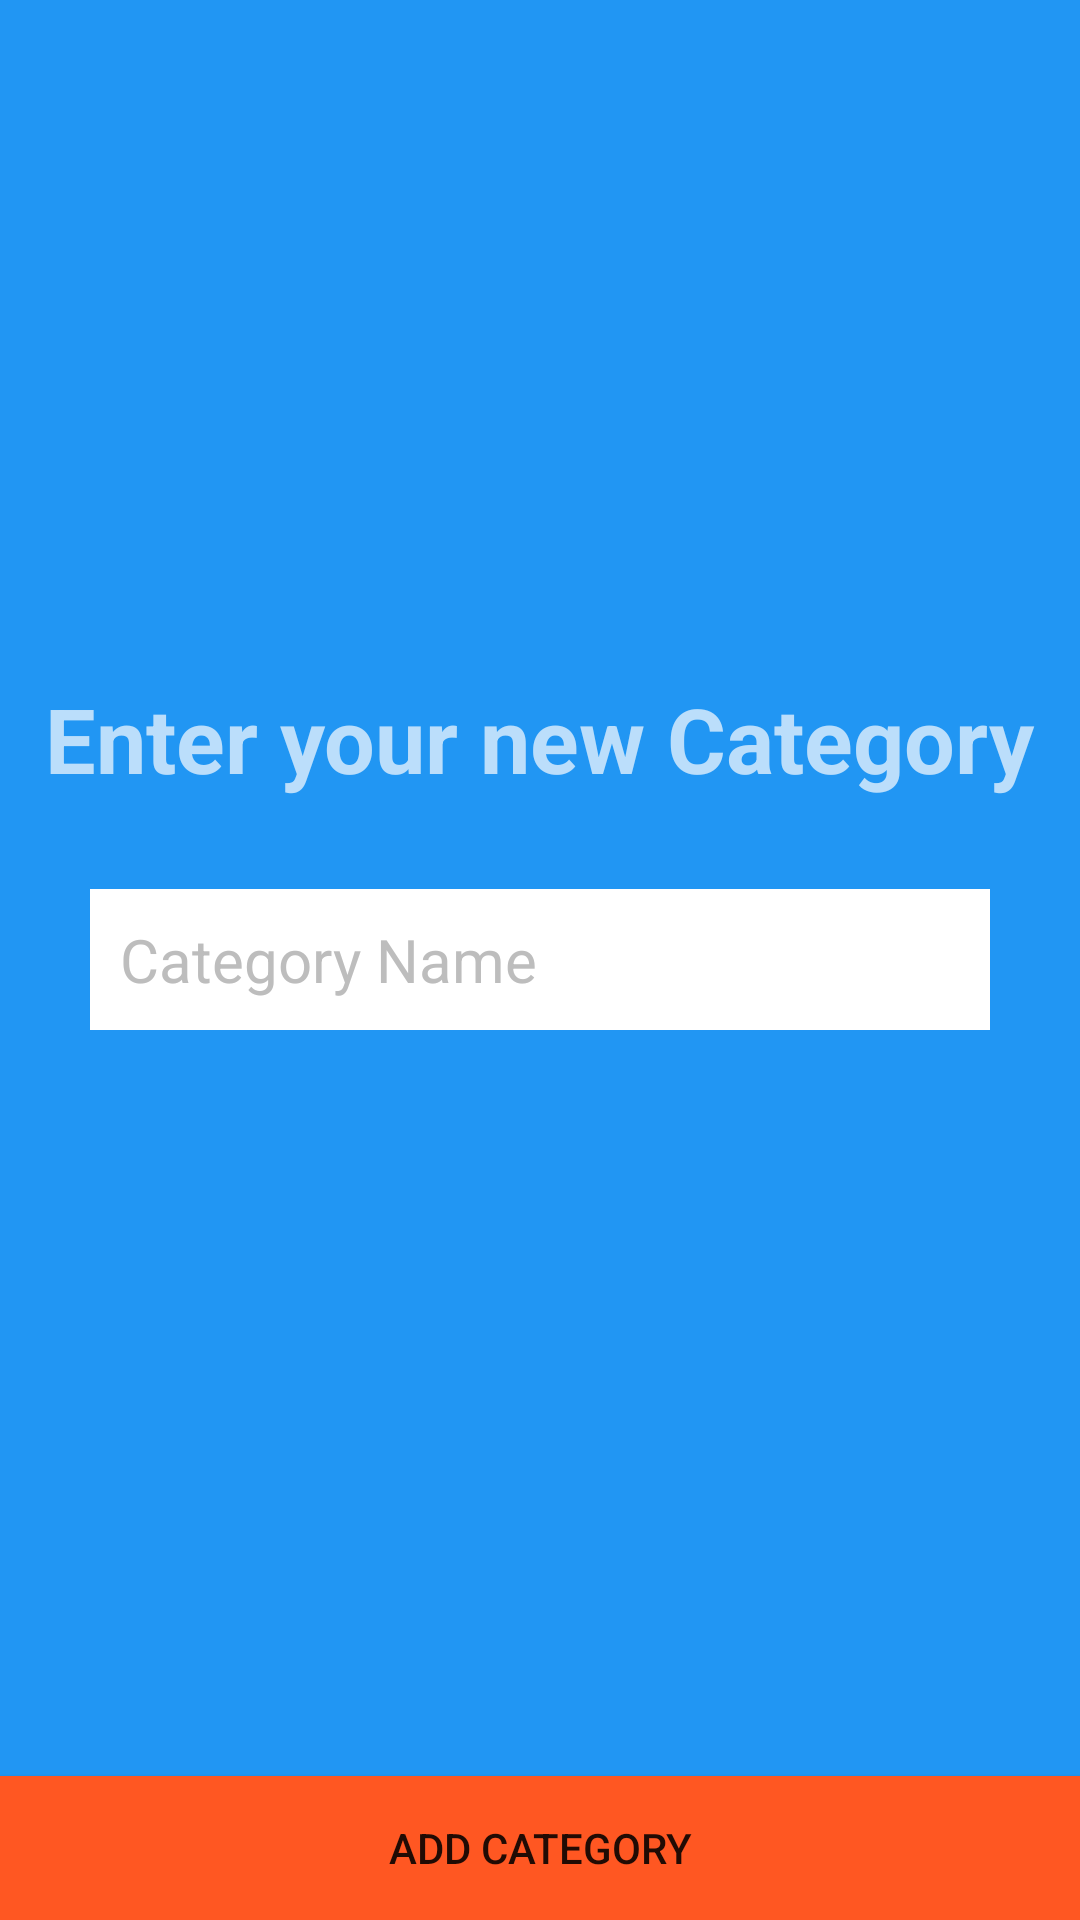

Produce the Android XML layout that renders to this screen, including the resource entries it uses.
<!-- AndroidManifest.xml: application theme AppTheme -->
<!-- res/layout/activity_new_category.xml -->
<?xml version="1.0" encoding="utf-8"?>
<RelativeLayout xmlns:android="http://schemas.android.com/apk/res/android"
    xmlns:tools="http://schemas.android.com/tools"
    android:layout_width="match_parent"
    android:layout_height="match_parent"
    tools:context="com.example.guest.ourreddit.ui.NewCategoryActivity"
    android:background="@color/colorPrimary">

    <TextView
        android:layout_width="wrap_content"
        android:layout_height="wrap_content"
        android:text="Enter your new Category"
        android:textColor="@color/colorPrimaryLight"
        android:textSize="30sp"
        android:textStyle="bold"
        android:layout_above="@+id/linearLayoutCategory"
        android:layout_centerHorizontal="true" />

    <LinearLayout
        android:orientation="vertical"
        android:layout_width="match_parent"
        android:layout_height="wrap_content"
        android:padding="30dp"
        android:layout_centerVertical="true"
        android:layout_centerHorizontal="true"
        android:id="@+id/linearLayoutCategory">

        <EditText
            android:id="@+id/categoryNameText"
            android:layout_width="match_parent"
            android:layout_height="wrap_content"
            android:background="@android:color/white"
            android:hint="Category Name"
            android:padding="10dp"
            android:textColor="@android:color/black"
            android:textColorHint="@color/colorDivider"
            android:textSize="20sp" />

    </LinearLayout>

    <Button
        android:layout_width="wrap_content"
        android:layout_height="wrap_content"
        android:text="Add Category"
        android:id="@+id/addCategoryButton"
        android:background="@color/colorAccent"
        android:layout_alignParentBottom="true"
        android:layout_alignParentLeft="true"
        android:layout_alignParentStart="true"
        android:layout_alignParentRight="true"
        android:layout_alignParentEnd="true" />

</RelativeLayout>
<!-- resources referenced by this layout -->
<resources>
  <color name="colorAccent">#FF5722</color>
  <color name="colorDivider">#BDBDBD</color>
  <color name="colorPrimary">#2196F3</color>
  <color name="colorPrimaryLight">#BBDEFB</color>
  <style name="AppTheme" parent="Theme.AppCompat.Light.DarkActionBar">
          
          <item name="colorPrimary">@color/colorLightBlack</item>
          <item name="colorPrimaryDark">@color/colorBlack</item>
          <item name="colorAccent">@color/colorAccent</item>
      </style>
  <color name="colorLightBlack">#333333</color>
  <color name="colorBlack">#000000</color>
</resources>
